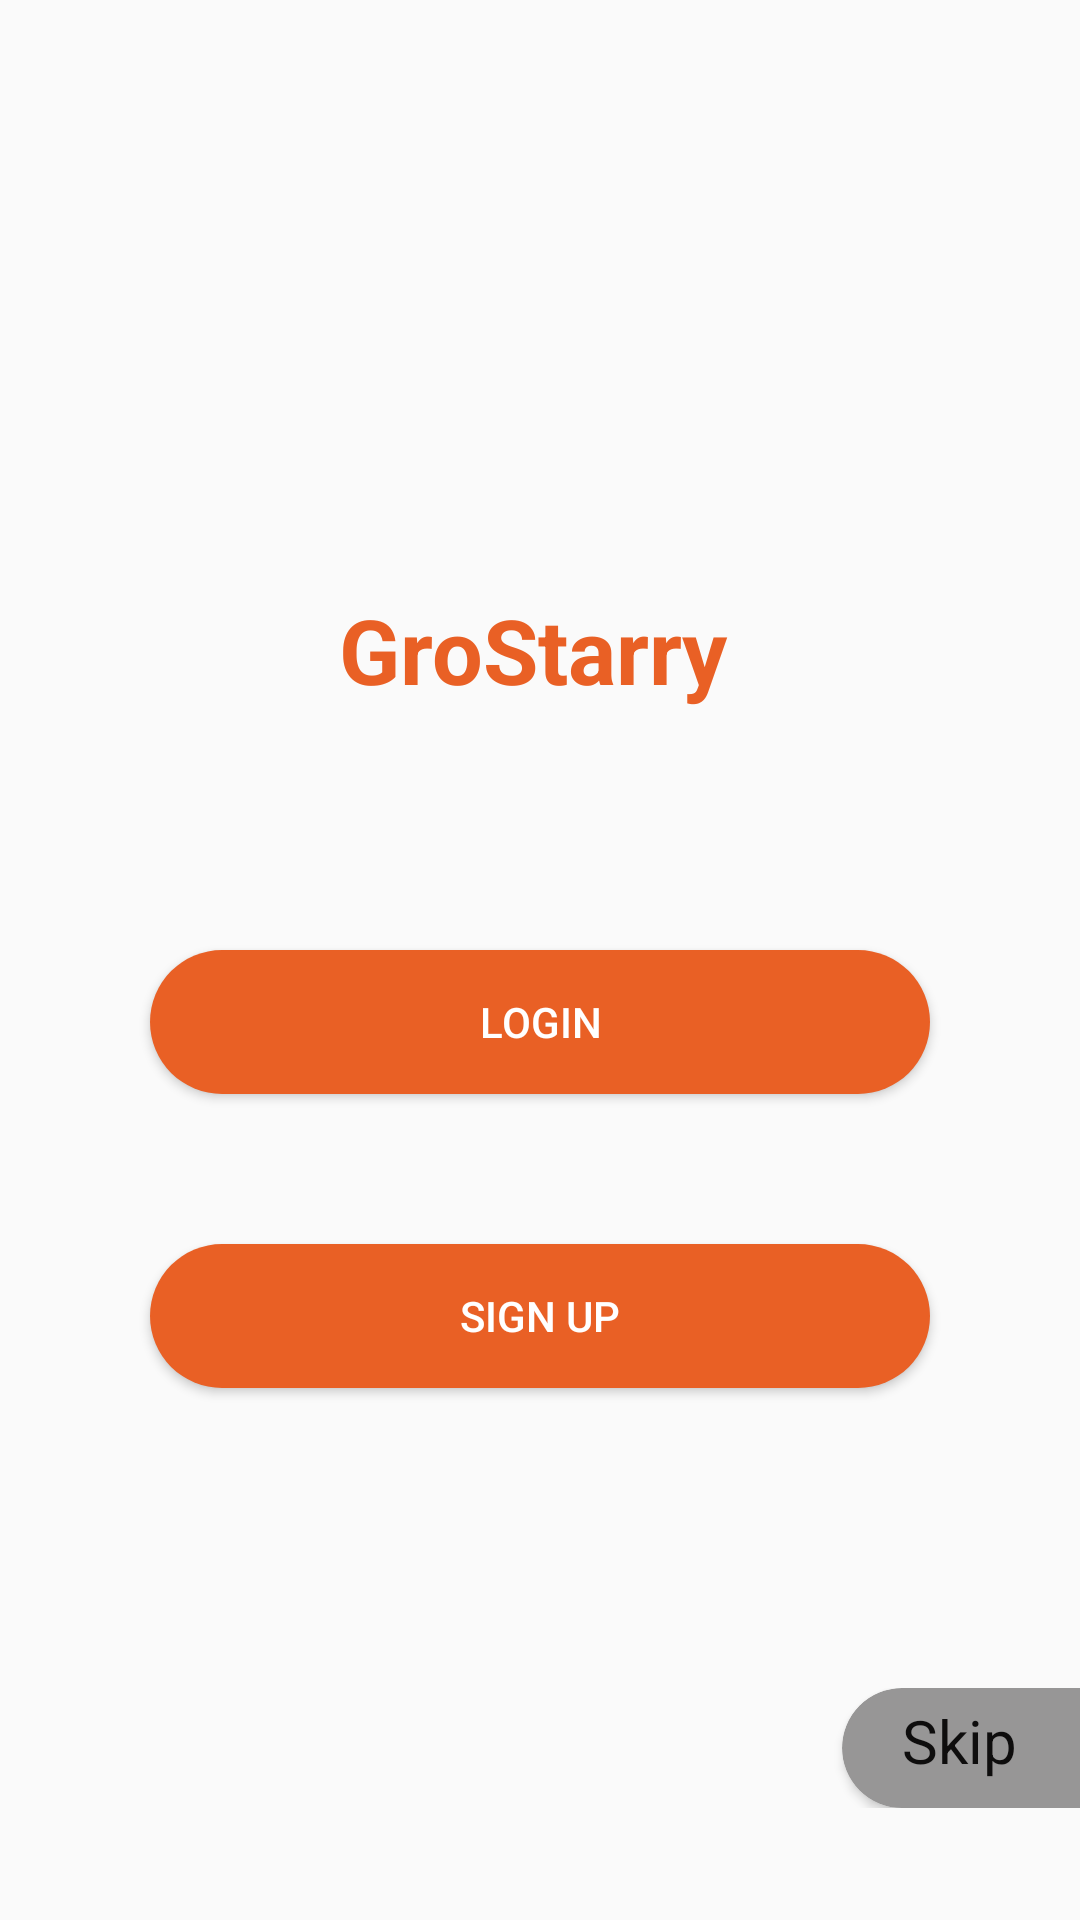

The Android layout XML behind this screen, and the referenced resources:
<!-- AndroidManifest.xml: application theme AppTheme -->
<!-- res/layout/activity_home.xml -->
<?xml version="1.0" encoding="utf-8"?>
<LinearLayout xmlns:android="http://schemas.android.com/apk/res/android"
    xmlns:app="http://schemas.android.com/apk/res-auto"
    xmlns:tools="http://schemas.android.com/tools"
    android:layout_width="match_parent"
    android:layout_height="match_parent"
    android:gravity="center_vertical"
    android:orientation="vertical"
    tools:context=".Home">

    <ImageView
        android:id="@+id/imageView"
        android:layout_width="100dp"
        android:layout_height="100dp"
        android:layout_marginTop="59dp"
        android:layout_gravity="center"
        app:srcCompat="@drawable/loading_iconb" />

    <TextView
        android:layout_width="wrap_content"
        android:layout_height="wrap_content"
        android:layout_gravity="center"
        android:layout_marginRight="2dp"
        android:text="GroStarry"
        android:textAppearance="@style/TextAppearance.AppCompat.Large"
        android:textColor="#e96025"
        android:textSize="30sp"
        android:textStyle="bold"></TextView>

    <Button
        android:id="@+id/btn_login"
        android:layout_width="match_parent"
        android:layout_height="wrap_content"
        android:layout_marginLeft="50dp"
        android:layout_marginTop="80dp"
        android:layout_marginRight="50dp"
        android:background="@drawable/rounded_button"
        android:text="Login"
        android:textColor="#FFFFFF" />

    <Button
        android:id="@+id/btn_signup"
        android:layout_width="match_parent"
        android:layout_height="wrap_content"
        android:layout_marginLeft="50dp"
        android:layout_marginTop="50dp"
        android:layout_marginRight="50dp"
        android:background="@drawable/rounded_button"
        android:text="Sign Up"
        android:textColor="#FFFFFF" />

    <LinearLayout
        android:layout_width="match_parent"
        android:layout_height="40dp"
        android:layout_marginTop="100dp"
        android:gravity="right"
        android:orientation="horizontal">

        <androidx.cardview.widget.CardView
            android:id="@+id/btn_skip"
            android:layout_width="99dp"
            android:layout_height="40dp"
            android:layout_marginRight="-20dp"
            android:layout_marginBottom="60dp"
            android:elevation="10dp"
            app:cardBackgroundColor="#FF979696"
            app:cardCornerRadius="20dp">

            <TextView
                android:id="@+id/next"
                android:layout_width="wrap_content"
                android:layout_height="35dp"
                android:layout_marginLeft="20dp"
                android:gravity="center"
                android:text="Skip"
                android:textColor="#FF0E0D0D"
                android:textSize="20sp" />

        </androidx.cardview.widget.CardView>

    </LinearLayout>


</LinearLayout>
<!-- resources referenced by this layout -->
<resources>
  <!-- drawable rounded_button (drawable) -->
  <?xml version="1.0" encoding="utf-8"?>
  <shape xmlns:android="http://schemas.android.com/apk/res/android"
      >
  
      <solid android:color="#e96025"/>
       <corners android:radius="180dp"/>
  
  
  
  </shape>
  <style name="AppTheme" parent="Theme.AppCompat.Light.NoActionBar">
          
          <item name="colorPrimary">@color/colorPrimary</item>
          <item name="colorPrimaryDark">@color/colorPrimaryDark</item>
          <item name="colorAccent">@color/colorAccent</item>
      </style>
  <color name="colorPrimary">#F57C00</color>
  <color name="colorPrimaryDark">#00574B</color>
  <color name="colorAccent">#6200EA</color>
</resources>
